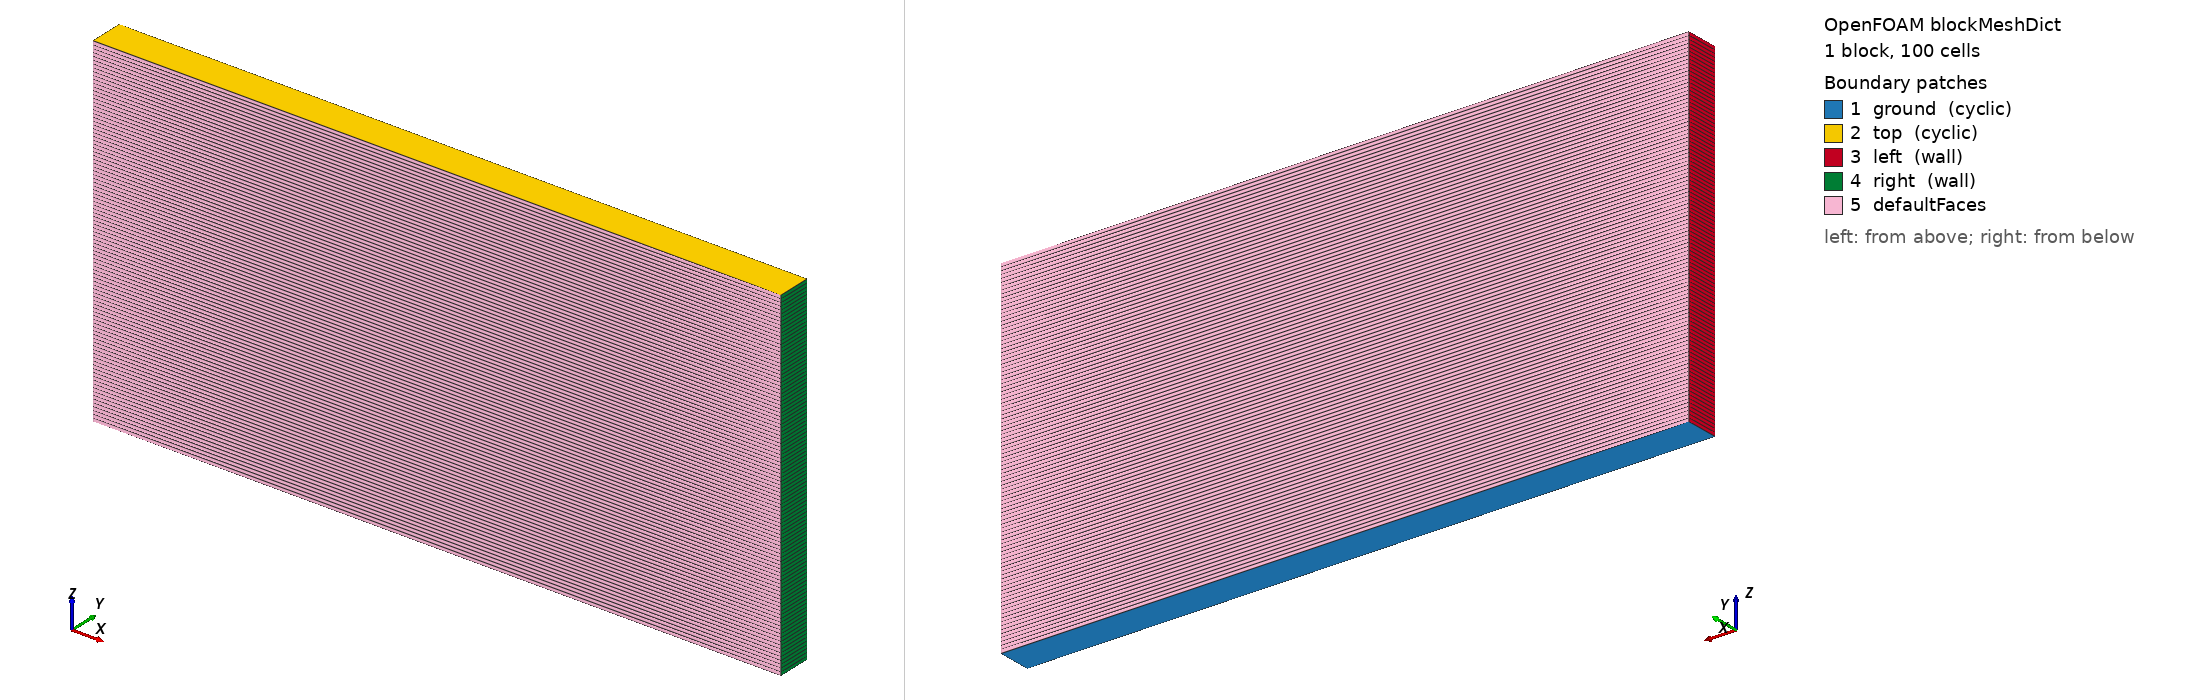

OpenFOAM case: the mesh blockMesh builds from blockMeshDict, 1 block(s), 100 cells. Boundary patches (legend numbers): 1 ground (cyclic), 2 top (cyclic), 3 left (wall), 4 right (wall), 5 defaultFaces. Left view from above one corner, right view from below the opposite corner. Boundary conditions: 0 field file(s) under 0/; 0 of 5 drawn patches have an entry in a shipped field file.

=== system/blockMeshDict ===
/*---------------------------------------------------------------------------*\
| =========                 |                                                 |
| \\      /  F ield         | OpenFOAM: The Open Source CFD Toolbox           |
|  \\    /   O peration     | Version:  1.4                                   |
|   \\  /    A nd           | Web:      http://www.openfoam.org               |
|    \\/     M anipulation  |                                                 |
\*---------------------------------------------------------------------------*/

FoamFile
{
    version         2.0;
    format          ascii;

    root            "";
    case            "";
    instance        "";
    local           "";

    class           dictionary;
    object          blockMeshDict;
}

// * * * * * * * * * * * * * * * * * * * * * * * * * * * * * * * * * * * * * //

convertToMeters 1000;

vertices
(
    (-10 1  0)
    ( 10 1  0)
    ( 10 1 10)
    (-10 1 10)
    (-10 0  0)
    ( 10 0  0)
    ( 10 0 10)
    (-10 0 10)
);

blocks
(
    hex (0 1 2 3 4 5 6 7) (1 100 1) simpleGrading (1 1 1)
);

edges
(
);

/*patches
(
    wall ground
    (
        (1 5 4 0)
    )
    wall top
    (
        (3 7 6 2)
    )
    wall left
    (
        (0 4 7 3)
    )
    wall right
    (
        (2 6 5 1)
    )
	// empty frontAndBack
    // (
    //     (0 3 2 1)
    //     (4 5 6 7)
    // )
);*/

boundary
(
    ground
    {
        type            cyclic;
        neighbourPatch  top;
        faces           ((1 5 4 0));
    }
    top
    {
        type            cyclic;
        neighbourPatch  ground;
        faces           ((3 7 6 2));
    }
    left
    {
        type            wall;
        faces           ((0 4 7 3));
    }
    right
    {
        type            wall;
        faces           ((2 6 5 1));
    }
);

mergePatchPairs
(
);

// ************************************************************************* //


=== system/controlDict ===
/*---------------------------------------------------------------------------*\
| =========                 |                                                 |
| \\      /  F ield         | OpenFOAM: The Open Source CFD Toolbox           |
|  \\    /   O peration     | Version:  1.4                                   |
|   \\  /    A nd           | Web:      http://www.openfoam.org               |
|    \\/     M anipulation  |                                                 |
\*---------------------------------------------------------------------------*/

FoamFile
{
    version         2.0;
    format          ascii;

    root            "";
    case            "";
    instance        "";
    local           "";

    class           dictionary;
    object          controlDict;
}

// * * * * * * * * * * * * * * * * * * * * * * * * * * * * * * * * * * * * * //

application buoyantFoam;

startFrom       startTime;

startTime       0;

stopAt          endTime;

endTime         2;

deltaT          2;

writeControl    runTime;

writeInterval   100;

purgeWrite      0;

writeFormat     ascii;//binary;

writePrecision  16;

writeCompression uncompressed;

timeFormat      general;

timePrecision   6;

runTimeModifiable no;

adjustTimeStep no;
maxCo          0.5;

libs            ("libfiniteVolumeAtmosFOAMtools.so" "libExnerTheta.so");

// ************************************************************************* //
